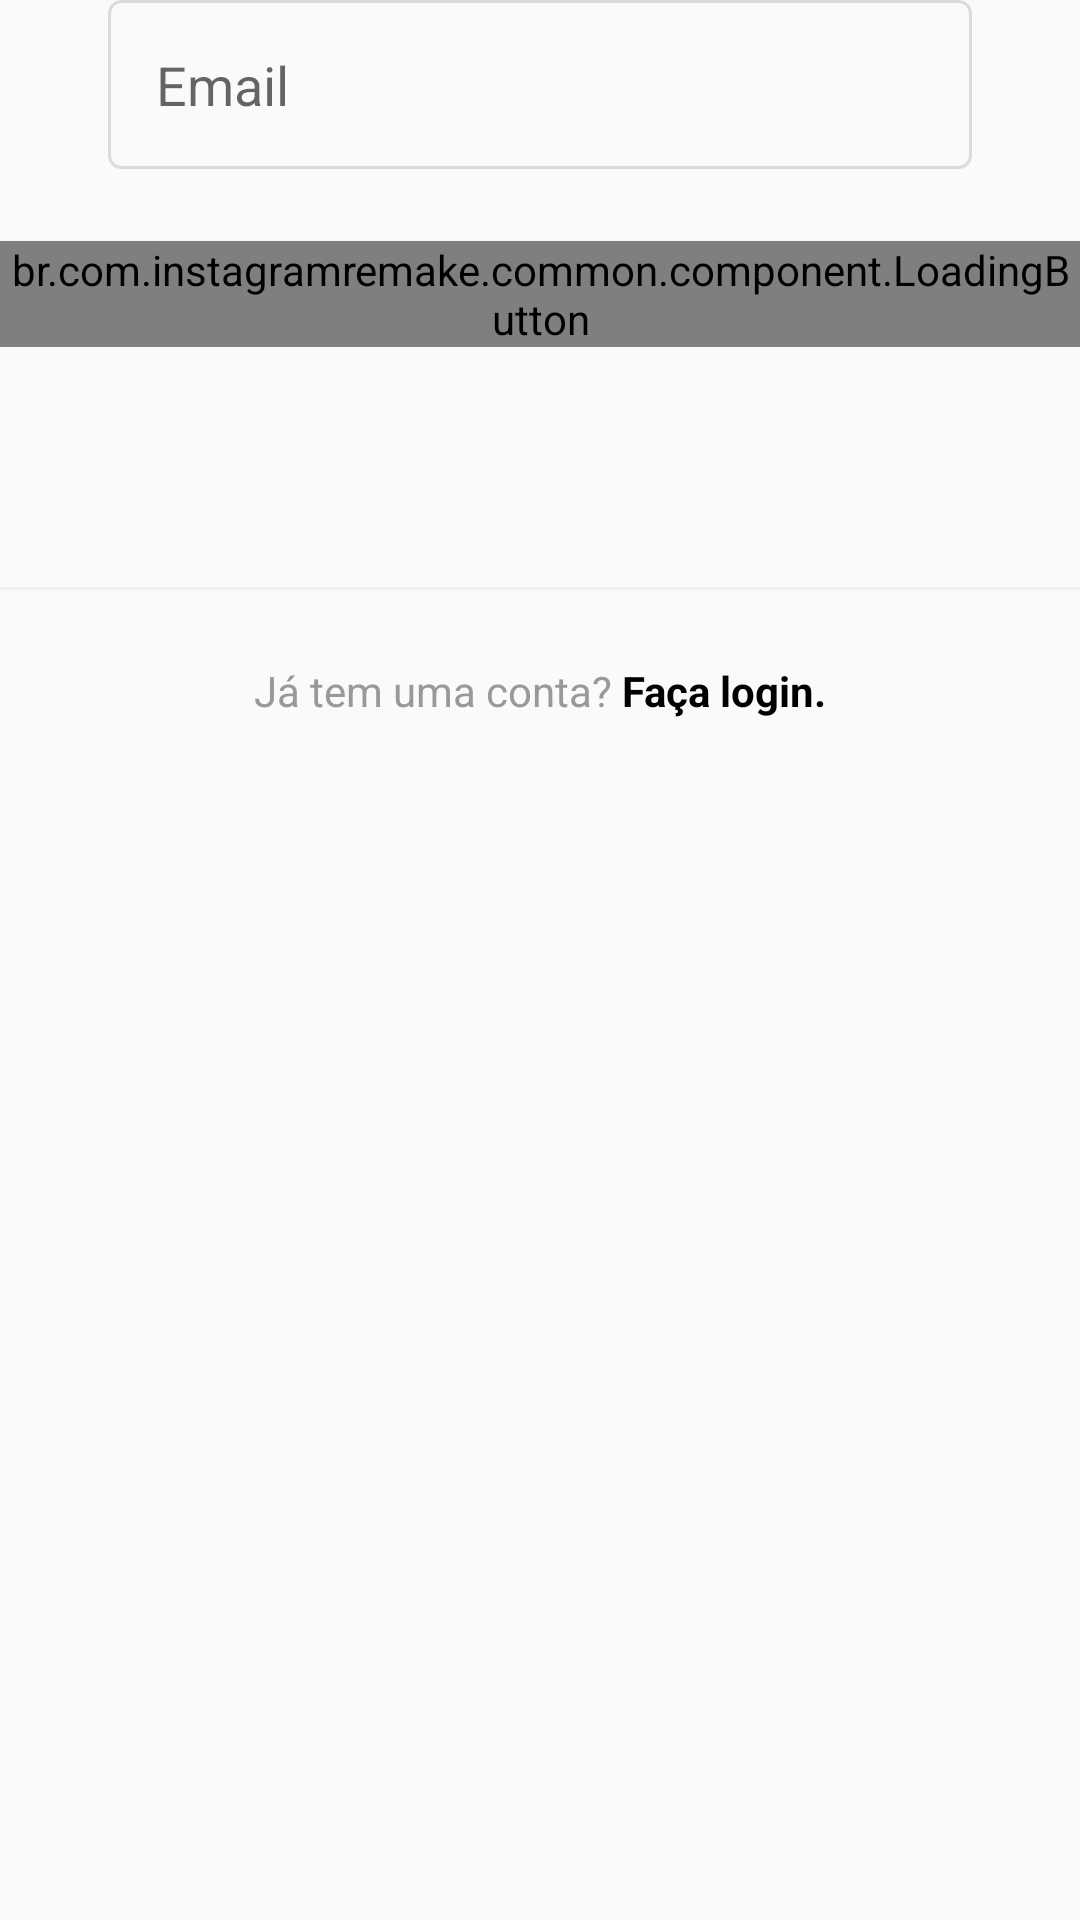

Android layout source for this screen:
<!-- AndroidManifest.xml: application theme Theme -->
<!-- res/layout/fragment_register_email.xml -->
<?xml version="1.0" encoding="utf-8"?>
<LinearLayout xmlns:android="http://schemas.android.com/apk/res/android"
    xmlns:app="http://schemas.android.com/apk/res-auto"
    xmlns:tools="http://schemas.android.com/tools"
    android:layout_width="match_parent"
    android:layout_height="match_parent"
    android:orientation="vertical"
    tools:context=".register.presentation.RegisterActivity">

    <androidx.appcompat.widget.AppCompatImageView
        android:layout_width="wrap_content"
        android:layout_height="wrap_content"
        android:layout_gravity="center"
        android:scaleX=".5"
        android:scaleY=".5"
        android:src="@drawable/photo_icon" />

    <com.google.android.material.textfield.TextInputLayout
        android:id="@+id/register_edit_text_email_input"
        style="@style/InstaFormEditTextInput"
        app:errorTextAppearance="@style/InstaFormEditTextError"
        app:hintEnabled="false">

        <com.google.android.material.textfield.TextInputEditText
            android:id="@+id/register_edit_text_email"
            style="@style/InstaFormEditText"
            android:hint="@string/email"
            android:inputType="textEmailAddress" />
    </com.google.android.material.textfield.TextInputLayout>

    <br.com.instagramremake.common.component.LoadingButton
        android:id="@+id/register_button_next"
        android:layout_width="match_parent"
        android:layout_height="wrap_content"
        app:text="@string/next" />

    <View
        android:id="@+id/divider_bottom"
        android:layout_width="match_parent"
        android:layout_height="1dp"
        android:layout_marginTop="80dp"
        android:background="@color/colorPrimaryDark" />

    <androidx.appcompat.widget.AppCompatTextView
        android:id="@+id/register_text_view_email_login"
        style="@style/InstaTextViewBase"
        android:layout_width="match_parent"
        android:gravity="center"
        android:padding="24dp"
        android:text="@string/already_has_account" />
</LinearLayout>
<!-- resources referenced by this layout -->
<resources>
  <color name="colorPrimaryDark">@color/grayDarker</color>
  <string name="already_has_account">Já tem uma conta? <b><font color="#000000">Faça login.</font></b></string>
  <string name="email">Email</string>
  <string name="next">Avançar</string>
  <style name="InstaFormEditText">
          <item name="android:layout_width">match_parent</item>
          <item name="android:layout_height">wrap_content</item>
          <item name="android:padding">16dp</item>
          <item name="android:layout_marginBottom">4dp</item>
          <item name="android:background">@drawable/edit_text_background</item>
      </style>
  <style name="InstaFormEditTextError">
          <item name="android:textColor">@color/red</item>
      </style>
  <style name="InstaFormEditTextInput" parent="FormContainer">
          <item name="android:layout_height">wrap_content</item>
          <item name="android:layout_width">match_parent</item>
          <item name="android:layout_marginBottom">20dp</item>
      </style>
  <style name="InstaTextViewBase">
          <item name="android:textColor">@color/grayText</item>
          <item name="android:layout_width">wrap_content</item>
          <item name="android:layout_height">wrap_content</item>
      </style>
  <style name="Theme" parent="Theme.AppCompat.Light.NoActionBar">
          <item name="colorPrimary">@color/colorPrimary</item>
          <item name="colorPrimaryDark">@color/colorPrimaryDark</item>
          <item name="colorAccent">@color/colorAccent</item>
          <item name="android:buttonStyle">@style/NoShadowButton</item>
      </style>
  <color name="grayDarker">#EFEFEF</color>
  <!-- drawable edit_text_background (drawable) -->
  <?xml version="1.0" encoding="utf-8"?>
  <shape xmlns:android="http://schemas.android.com/apk/res/android">
  
      <stroke android:width="1dp" android:color="@color/grayBorder" />
      <solid android:color="@color/gray" />
      <corners android:radius="4dp" />
  
  </shape>
  <color name="red">#FF0000</color>
  <style name="FormContainer">
          <item name="android:layout_marginStart">36dp</item>
          <item name="android:layout_marginEnd">36dp</item>
      </style>
  <color name="grayText">#999999</color>
  <color name="colorPrimary">@color/gray</color>
  <color name="colorAccent">@android:color/black</color>
  <style name="NoShadowButton" parent="android:Widget.Button">
          <item name="android:stateListAnimator">@null</item>
      </style>
  <color name="grayBorder">#DBDBDB</color>
  <color name="gray">#FAFAFA</color>
</resources>
